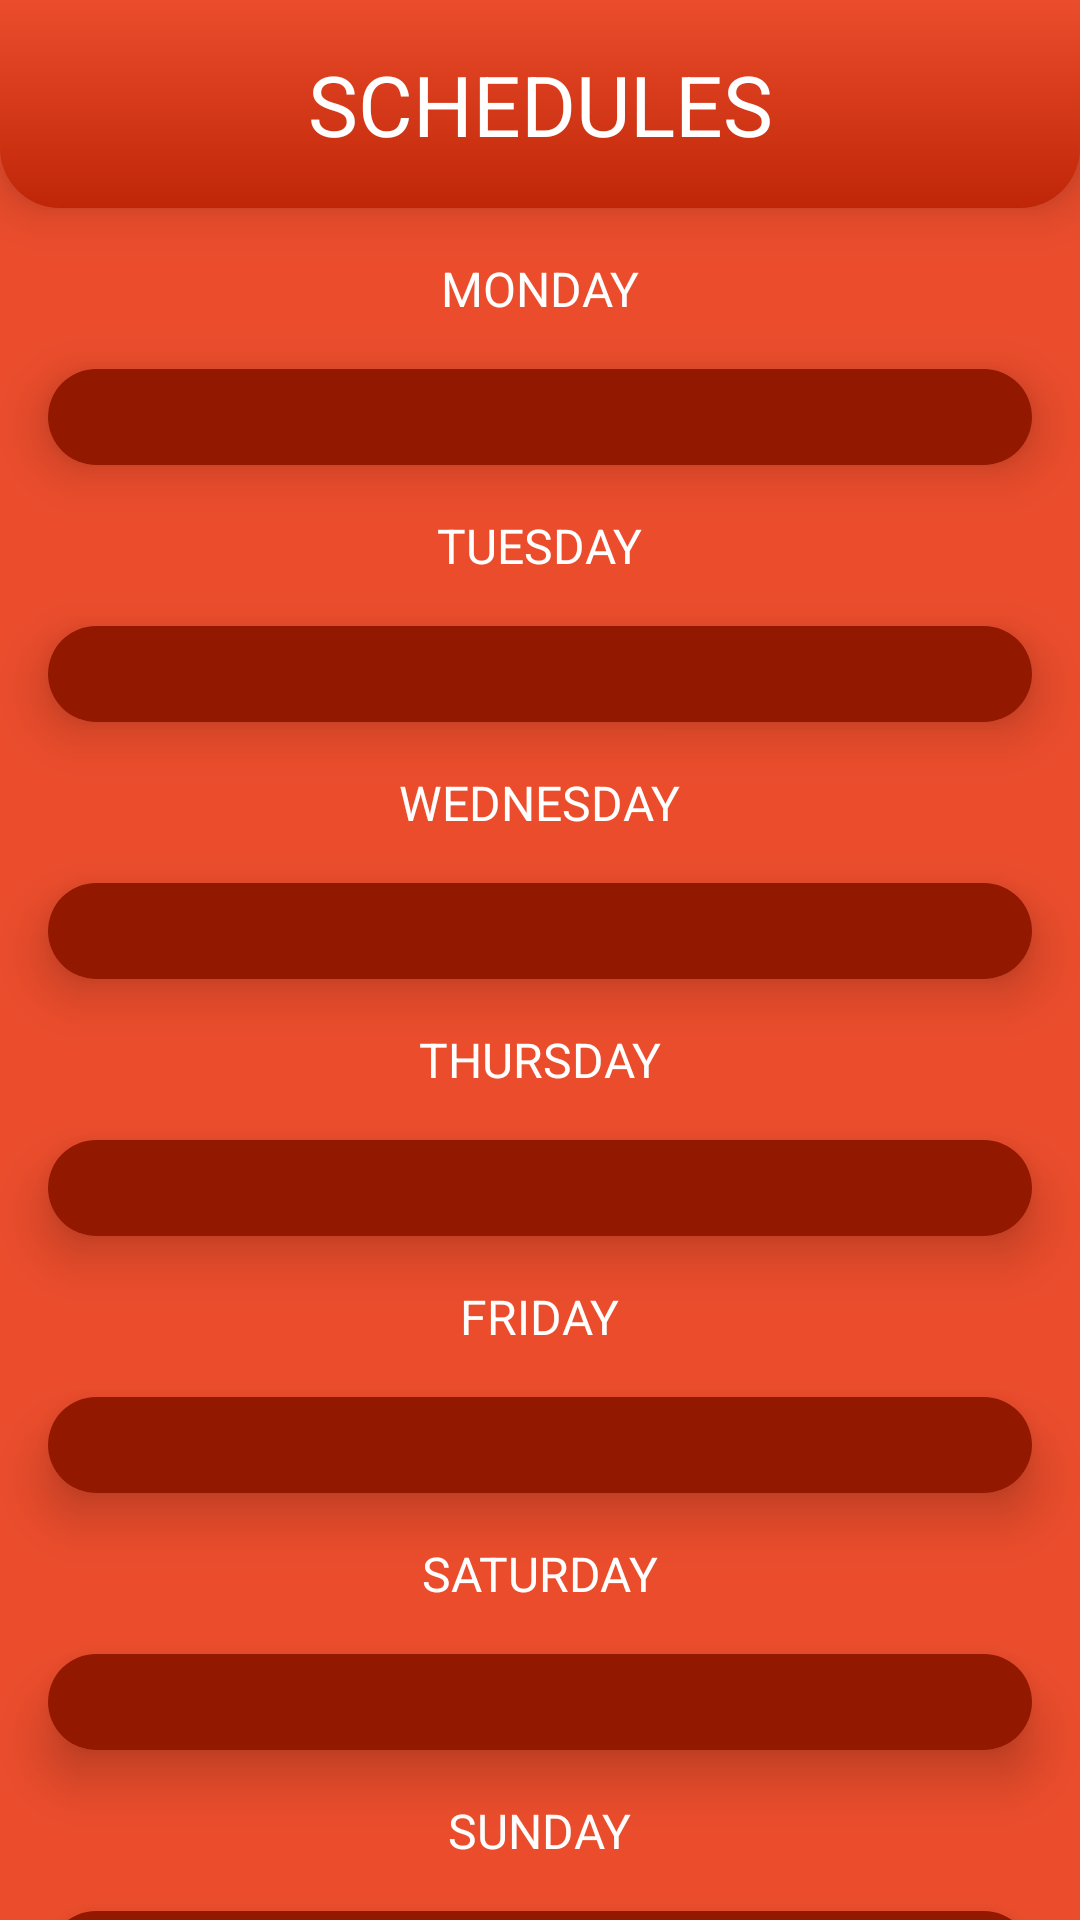

Reconstruct the res/layout file that produces this screen, plus the resources it refers to.
<!-- AndroidManifest.xml: application theme AppTheme -->
<!-- res/layout/activity_schedules.xml -->
<?xml version="1.0" encoding="utf-8"?>
<androidx.constraintlayout.widget.ConstraintLayout xmlns:android="http://schemas.android.com/apk/res/android"
    xmlns:app="http://schemas.android.com/apk/res-auto"
    xmlns:tools="http://schemas.android.com/tools"
    android:layout_width="match_parent"
    android:layout_height="match_parent"
    android:background="@color/colorPrimaryDark"
    tools:context=".ui.SchedulesActivity">

    <androidx.constraintlayout.widget.ConstraintLayout
        android:id="@+id/topBar"
        android:layout_width="match_parent"
        android:layout_height="wrap_content"
        android:background="@drawable/bg_top_bar"
        android:elevation="10dp"
        android:orientation="vertical"
        android:padding="16dp"
        app:layout_constraintEnd_toEndOf="parent"
        app:layout_constraintStart_toStartOf="parent"
        app:layout_constraintTop_toTopOf="parent">

        <TextView
            android:id="@+id/activityName"
            android:layout_width="match_parent"
            android:layout_height="wrap_content"
            android:text="@string/schedules"
            android:textAlignment="center"
            android:textSize="28sp"
            app:layout_constraintBottom_toBottomOf="parent"
            app:layout_constraintEnd_toEndOf="parent"
            app:layout_constraintStart_toStartOf="parent"
            app:layout_constraintTop_toTopOf="parent" />


        <androidx.appcompat.widget.AppCompatButton
            android:id="@+id/backButton"
            android:layout_width="36dp"
            android:layout_height="36dp"
            android:background="@drawable/ic_round_arrow_back_ios_24"
            app:layout_constraintBottom_toBottomOf="parent"
            app:layout_constraintStart_toStartOf="parent"
            app:layout_constraintTop_toTopOf="parent" />

    </androidx.constraintlayout.widget.ConstraintLayout>

    <androidx.core.widget.NestedScrollView
        android:layout_width="match_parent"
        android:layout_height="0dp"
        app:layout_constraintBottom_toBottomOf="parent"
        app:layout_constraintEnd_toEndOf="parent"
        app:layout_constraintHorizontal_bias="0.0"
        app:layout_constraintStart_toStartOf="parent"
        app:layout_constraintTop_toBottomOf="@+id/topBar"
        app:layout_constraintVertical_bias="1.0">

        <androidx.constraintlayout.widget.ConstraintLayout
            android:layout_width="match_parent"
            android:layout_height="wrap_content">

            <TextView
                android:id="@+id/tvMonday"
                android:layout_width="wrap_content"
                android:layout_height="wrap_content"
                android:layout_marginTop="16dp"
                android:text="@string/monday"
                android:textAllCaps="true"
                android:textSize="16sp"
                app:layout_constraintEnd_toEndOf="parent"
                app:layout_constraintStart_toStartOf="parent"
                app:layout_constraintTop_toTopOf="parent" />

            <androidx.recyclerview.widget.RecyclerView
                android:id="@+id/rvMonday"
                android:layout_width="match_parent"
                android:layout_height="wrap_content"
                android:layout_margin="16dp"
                android:background="@drawable/ripple_button_interest"
                android:elevation="10dp"
                android:nestedScrollingEnabled="false"
                android:padding="16dp"
                app:layout_constraintEnd_toEndOf="parent"
                app:layout_constraintStart_toStartOf="parent"
                app:layout_constraintTop_toBottomOf="@+id/tvMonday"
                tools:listitem="@layout/item_get_schedules" />

            <TextView
                android:id="@+id/tvTuesday"
                android:layout_width="wrap_content"
                android:layout_height="wrap_content"
                android:layout_marginTop="16dp"
                android:text="@string/tuesday"
                android:textSize="16sp"
                app:layout_constraintEnd_toEndOf="parent"
                app:layout_constraintStart_toStartOf="parent"
                app:layout_constraintTop_toBottomOf="@id/rvMonday" />

            <androidx.recyclerview.widget.RecyclerView
                android:id="@+id/rvTuesday"
                android:layout_width="match_parent"
                android:layout_height="wrap_content"
                android:layout_margin="16dp"
                android:background="@drawable/ripple_button_interest"
                android:elevation="10dp"
                android:nestedScrollingEnabled="false"
                android:padding="16dp"
                app:layout_constraintEnd_toEndOf="parent"
                app:layout_constraintStart_toStartOf="parent"
                app:layout_constraintTop_toBottomOf="@+id/tvTuesday"
                tools:listitem="@layout/item_get_schedules" />

            <TextView
                android:id="@+id/tvWednesday"
                android:layout_width="wrap_content"
                android:layout_height="wrap_content"
                android:layout_marginTop="16dp"
                android:text="@string/wednesday"
                android:textSize="16sp"
                app:layout_constraintEnd_toEndOf="parent"
                app:layout_constraintStart_toStartOf="parent"
                app:layout_constraintTop_toBottomOf="@id/rvTuesday" />

            <androidx.recyclerview.widget.RecyclerView
                android:id="@+id/rvWednesday"
                android:layout_width="match_parent"
                android:layout_height="wrap_content"
                android:layout_margin="16dp"
                android:background="@drawable/ripple_button_interest"
                android:elevation="10dp"
                android:nestedScrollingEnabled="false"
                android:padding="16dp"
                app:layout_constraintEnd_toEndOf="parent"
                app:layout_constraintStart_toStartOf="parent"
                app:layout_constraintTop_toBottomOf="@+id/tvWednesday"
                tools:listitem="@layout/item_get_schedules" />

            <TextView
                android:id="@+id/tvThursday"
                android:layout_width="wrap_content"
                android:layout_height="wrap_content"
                android:layout_marginTop="16dp"
                android:text="@string/thursday"
                android:textSize="16sp"
                app:layout_constraintEnd_toEndOf="parent"
                app:layout_constraintStart_toStartOf="parent"
                app:layout_constraintTop_toBottomOf="@id/rvWednesday" />

            <androidx.recyclerview.widget.RecyclerView
                android:id="@+id/rvThursday"
                android:layout_width="match_parent"
                android:layout_height="wrap_content"
                android:layout_margin="16dp"
                android:background="@drawable/ripple_button_interest"
                android:elevation="10dp"
                android:nestedScrollingEnabled="false"
                android:padding="16dp"
                app:layout_constraintEnd_toEndOf="parent"
                app:layout_constraintStart_toStartOf="parent"
                app:layout_constraintTop_toBottomOf="@+id/tvThursday"
                tools:listitem="@layout/item_get_schedules" />

            <TextView
                android:id="@+id/tvFriday"
                android:layout_width="wrap_content"
                android:layout_height="wrap_content"
                android:layout_marginTop="16dp"
                android:text="@string/friday"
                android:textSize="16sp"
                app:layout_constraintEnd_toEndOf="parent"
                app:layout_constraintStart_toStartOf="parent"
                app:layout_constraintTop_toBottomOf="@id/rvThursday" />

            <androidx.recyclerview.widget.RecyclerView
                android:id="@+id/rvFriday"
                android:layout_width="match_parent"
                android:layout_height="wrap_content"
                android:layout_margin="16dp"
                android:background="@drawable/ripple_button_interest"
                android:elevation="10dp"
                android:nestedScrollingEnabled="false"
                android:padding="16dp"
                app:layout_constraintEnd_toEndOf="parent"
                app:layout_constraintStart_toStartOf="parent"
                app:layout_constraintTop_toBottomOf="@+id/tvFriday"
                tools:listitem="@layout/item_get_schedules" />

            <TextView
                android:id="@+id/tvSaturday"
                android:layout_width="wrap_content"
                android:layout_height="wrap_content"
                android:layout_marginTop="16dp"
                android:text="@string/saturday"
                android:textSize="16sp"
                app:layout_constraintEnd_toEndOf="parent"
                app:layout_constraintStart_toStartOf="parent"
                app:layout_constraintTop_toBottomOf="@id/rvFriday" />

            <androidx.recyclerview.widget.RecyclerView
                android:id="@+id/rvSaturday"
                android:layout_width="match_parent"
                android:layout_height="wrap_content"
                android:layout_margin="16dp"
                android:background="@drawable/ripple_button_interest"
                android:elevation="10dp"
                android:nestedScrollingEnabled="false"
                android:padding="16dp"
                app:layout_constraintEnd_toEndOf="parent"
                app:layout_constraintStart_toStartOf="parent"
                app:layout_constraintTop_toBottomOf="@+id/tvSaturday"
                tools:listitem="@layout/item_get_schedules" />

            <TextView
                android:id="@+id/tvSunday"
                android:layout_width="wrap_content"
                android:layout_height="wrap_content"
                android:layout_marginTop="16dp"
                android:text="@string/sunday"
                android:textSize="16sp"
                app:layout_constraintEnd_toEndOf="parent"
                app:layout_constraintStart_toStartOf="parent"
                app:layout_constraintTop_toBottomOf="@id/rvSaturday" />

            <androidx.recyclerview.widget.RecyclerView
                android:id="@+id/rvSunday"
                android:layout_width="match_parent"
                android:layout_height="wrap_content"
                android:layout_margin="16dp"
                android:background="@drawable/ripple_button_interest"
                android:elevation="10dp"
                android:nestedScrollingEnabled="false"
                android:padding="16dp"
                app:layout_constraintBottom_toBottomOf="parent"
                app:layout_constraintEnd_toEndOf="parent"
                app:layout_constraintStart_toStartOf="parent"
                app:layout_constraintTop_toBottomOf="@+id/tvSunday"
                tools:listitem="@layout/item_get_schedules" />

        </androidx.constraintlayout.widget.ConstraintLayout>

    </androidx.core.widget.NestedScrollView>

</androidx.constraintlayout.widget.ConstraintLayout>
<!-- res/layout/item_get_schedules.xml (included above) -->
<?xml version="1.0" encoding="utf-8"?>
<androidx.constraintlayout.widget.ConstraintLayout xmlns:android="http://schemas.android.com/apk/res/android"
    xmlns:app="http://schemas.android.com/apk/res-auto"
    android:layout_width="match_parent"
    android:layout_height="wrap_content">

    <TextView
        android:id="@+id/tvScheduleItem"
        android:layout_width="match_parent"
        android:layout_height="wrap_content"
        android:padding="8dp"
        android:text="@string/_1_s"
        android:textSize="16sp"
        app:layout_constraintBottom_toBottomOf="parent"
        app:layout_constraintEnd_toEndOf="parent"
        app:layout_constraintStart_toStartOf="parent"
        app:layout_constraintTop_toTopOf="parent" />

</androidx.constraintlayout.widget.ConstraintLayout>
<!-- resources referenced by this layout -->
<resources>
  <color name="colorPrimaryDark">#EB4D2C</color>
  <!-- drawable bg_top_bar (drawable) -->
  <?xml version="1.0" encoding="utf-8"?>
  <shape xmlns:android="http://schemas.android.com/apk/res/android">
  
      <gradient
          android:startColor="@color/colorPrimaryDark"
          android:endColor="@color/colorEnd"
          android:angle="-90"/>
  
      <corners
          android:bottomLeftRadius="20dp"
          android:bottomRightRadius="20dp"/>
  
  </shape>
  <!-- drawable ripple_button_interest (drawable) -->
  <?xml version="1.0" encoding="utf-8"?>
  <ripple xmlns:android="http://schemas.android.com/apk/res/android"
      android:color="?android:attr/colorControlHighlight">
  
      <item>
          <shape android:shape="rectangle">
              <solid android:color="@color/colorPrimaryDark"/>
              <corners android:radius="20dp"/>
          </shape>
      </item>
  
      <item>
          <shape android:shape="rectangle">
              <solid android:color="@color/colorAccent"/>
              <corners android:radius="20dp"/>
          </shape>
      </item>
  
  </ripple>
  <string name="_1_s">%d. %s</string>
  <string name="friday">FRIDAY</string>
  <string name="monday">Monday</string>
  <string name="saturday">SATURDAY</string>
  <string name="schedules">SCHEDULES</string>
  <string name="sunday">SUNDAY</string>
  <string name="thursday">THURSDAY</string>
  <string name="tuesday">TUESDAY</string>
  <string name="wednesday">WEDNESDAY</string>
  <style name="AppTheme" parent="Theme.MaterialComponents.Light.NoActionBar">
          
          <item name="colorPrimary">@color/colorPrimary</item>
          <item name="colorPrimaryDark">@color/colorPrimaryDark</item>
          <item name="colorAccent">@color/colorAccent</item>
          <item name="fontFamily">@font/quicksand_bold</item>
          <item name="android:textColor">@color/white</item>
      </style>
  <color name="colorEnd">#BF2607</color>
  <color name="colorAccent">#921900</color>
  <color name="colorPrimary">#921900</color>
  <color name="white">#ffffff</color>
</resources>
